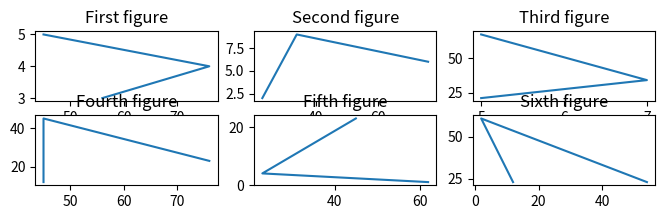
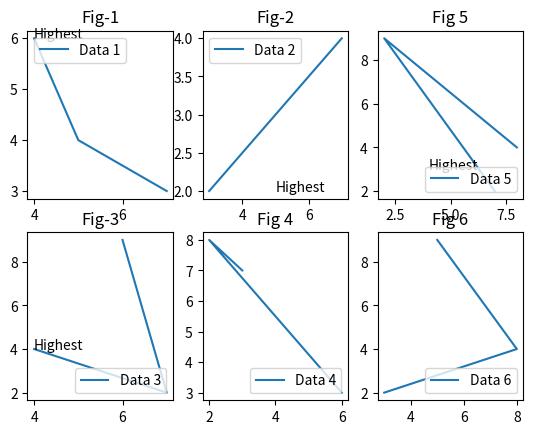

Here is the Python script that generated these plots, in order:
import numpy as np
import pandas as pd
import matplotlib.pyplot as plt

# Question 1
'''Simple Line Plot
Create a line plot for:
x = [1,2,3,4,5]
y = [2,4,6,8,10]
✔ Add:
X label
Y label
Title'''
# x = [1,2,3,4,5]
# y = [2,4,6,8,10]
# plt.plot(x,y)
# plt.xlabel("X-axis")
# plt.ylabel("y-axis")
# plt.title("First graph")
# plt.show()

# Question 2
'''Multiple Lines
Plot 3 lines on same graph:
x = [1,2,3,4]
y1 = [1,4,9,16]
y2 = [1,2,3,4]
y3 = [2,3,5,7]
✔ Add:
Labels for each line
# Legend'''
# x = [1,2,3,4]
# y1 = [1,4,9,16]
# y2 = [1,2,3,4]
# y3 = [2,3,5,7]
# plt.plot(x,y1,label="data1")
# plt.plot(x,y2,label="data2")
# plt.plot(x,y3,label="data3")
# plt.xlabel("x-axis")
# plt.ylabel("y-axis")
# plt.title("Second graph")
# plt.legend()
# plt.show()

# Question 3
'''Marker + Style
Plot a line with:
markers
dashed line
custom color'''
# x = [1,2,3,4]
# y1 = [1,4,9,16]
# y2 = [1,2,3,4]
# y3 = [2,3,5,7]
# plt.plot(x,y1, marker="^",linestyle="--",color="pink")
# plt.show()

# Question 4
'''Scatter Plot
Generate random data using NumPy and create scatter plot
✔ Add:
color
size variation'''
# a = np.random.randint(1, 50, 50)
# b = np.random.randint(1, 50, 50)
# plt.scatter(a, b, c='blue',s=50)
# plt.xlabel("X-axis")
# plt.ylabel("Y-axis")
# plt.title("Scatter Plot")
# plt.show()

# Question 5
'''Create histogram of 1000 random numbers
✔ Customize:
bins
color
transparency'''
# random_no=np.random.randint(1,2000,(1000))
# plt.hist(random_no,bins=30,color="brown",alpha=0.5) #aplha use for transparency of the graph
# plt.show()
# print(random_no)

# Question 6
'''Create a bar chart:
students = ['A','B','C','D']
marks = [75, 85, 60, 90]
✔ Add:
title
labels'''
# students = ['A','B','C','D']
# marks = [75, 85, 60, 90]
# plt.bar(students,marks)
# plt.xlabel("Students")
# plt.ylabel("Marks")
# plt.title("Bar chart")
# plt.show()

# Question 7
'''Subplots
Create 2 plots side by side:
Left → line plot
Right → histogram'''
# a=[2,2,3]
# b=[3,3,5]
# fig,(ax1,ax2)=plt.subplots(1,2)
# ax1.plot(a,b)
# ax1.set_title("Line plot")
# ax2.hist(a)
# ax2.set_title("Hitogram")
# plt.show()

# Question 8
'''Plot a sine wave and:
✔ Mark maximum point using annotation'''
# a=np.linspace(2,4*np.pi,100)
# b=np.sin(a)
# plt.plot(a,b)
# idx=np.argmax(b)
# x_max=a[idx]
# y_max=b[idx]
# plt.annotate("|",(x_max,y_max))
# plt.show()

# Question 9
'''Create a plot and:
✔ Set custom x-ticks like: 0, 10, 20, 30
✔ Change labels (like "zero", "ten", etc.)'''
# x=[0,10,20,30]
# y = [10, 20, 30, 40] 
# plt.plot(x,y)
# plt.xticks([0,10,20,30])
# plt.xticks([0,10,20,30],["Zero","Ten","Twenty","Thirty"])
# plt.xlabel("X-axis")
# plt.ylabel("y-axis")
# plt.title("Custom Ticking")
# plt.show()

# Question 10
'''Dual Axis (twinx)
Plot:
Left axis → sine wave
Right axis → linear data'''
# x = [1, 2, 3, 4]
# y = [10, 20, 30, 40]
# b = np.sin(x)
# fig, ax1 = plt.subplots()
# ax1.plot(x, b, color='blue', label="Sine Wave")
# ax1.set_xlabel("X-axis")
# ax1.set_ylabel("Sine Wave", color='blue')
# ax2 = ax1.twinx()
# ax2.plot(x, y, color='red', label="Linear Data")
# ax2.set_ylabel("Linear Data", color='red')
# plt.title("Dual Axis Example")
# plt.show()

# Question 11
'''Create scatter plot:
✔ x, y random
✔ color based on third variable
# ✔ Add colorbar'''
# x=np.random.rand(50)
# y=np.random.rand(50)
# c=np.random.rand(50)
# plt.scatter(x,y,c=c)
# plt.scatter(x, y, c=c, cmap='viridis')
# plt.colorbar()
# plt.show()

# Question 12
'''Create plot where:
✔ y-axis is logarithmic'''
# x = [1,2,3,4,5]
# y = [10, 100, 1000, 10000, 100000]
# plt.plot(x,y)
# plt.yscale("log")
# plt.ylabel("Log scale")
# plt.show()

# Question 13
'''Create dataset:
students = ['A','B','C','D','E']
marks = [70, 85, 90, 60, 75]
study_hours = [2,4,5,1,3]
✔ Tasks:
Bar chart for marks
Scatter plot: study_hours vs marks
Add labels + title
Highlight highest scorer'''
# students = ['A','B','C','D','E']
# marks = [70, 85, 90, 60, 75]
# study_hours = [2,4,5,1,3]
# plt.bar(students,marks)
# plt.scatter(study_hours,marks,color="red",marker="*")
# plt.xlabel("x-axis")
# plt.ylabel("y-axis")
# plt.title("Mini project")
# idx=np.argmax(marks)
# plt.scatter(study_hours[idx], marks[idx], color='red', s=100)
# plt.show()

# Question 14
'''Create:
figure with yellow background
2 subplots
figure title
different axes titles'''
# fig=plt.figure(facecolor="yellow")
# plt.subplot(1,2,1)  # here 1 for rows, 2 for column, 1 for position (leftmost)
# plt.title("Left plot")
# plt.plot([1,3,4],[6,7,5])

# plt.subplot(1,2,2) # here 1 for rows, 2 for column, 2 for position (rightmost)
# plt.title("Right plot")
# plt.plot([7,8,9],[9,10,11])

# plt.suptitle("axes")
# plt.show()

# Question 15
'''Understand Figure vs Axes
Create:
one Figure
one Axes
Requirements:
figure background color
figure title
axes title
custom figure size'''
# fig=plt.figure(figsize=(2,4),
#                   layout="constrained",
#                   facecolor="yellow")
# fig.suptitle("Sachin",fontsize=20)
# ax=fig.add_subplot()
# ax.set_title("Figure")
# plt.plot([2,3,4],[5,6,7])
# plt.show()

# Question 16
'''Create:
2 rows x 2 columns
Requirements:
each subplot must have different title
different background colors
different line plots'''
# plt.subplot(2,2,1,facecolor="pink")
# plt.title("Fig-1")
# plt.plot([3,4,5],[6,7,8])

# plt.subplot(2,2,2,facecolor="yellow" )
# plt.title("Fig-2")
# plt.plot([10,12,14],[6,7,8])

# plt.subplot(2,2,3,facecolor="brown" )
# plt.title("Fig-3")
# plt.plot([6,7,9],[9,7,3])

# plt.subplot(2,2,4,facecolor="gold" )
# plt.title("Fig-4")
# plt.plot([11,13,15],[9,7,3])

# plt.show()

# Question 17
'''Create a figure with:
4 subplots
Add:
figure-wide x-label
figure-wide y-label
figure-wide title'''
# fig=plt.figure(figsize=(8,6))
# plt.subplot(2,2,1)
# plt.plot([1,2,3],[4,5,6])
# plt.title("Fig-1")

# plt.subplot(2,2,2)
# plt.plot([7,4,6],[8,4,3])
# plt.title("Fig-2")

# plt.subplot(2,2,3)
# plt.plot([4,2,6],[9,8,5])
# plt.title("Fig-3")

# plt.subplot(2,2,4)
# plt.plot([4,2,3],[8,1,3])
# plt.title("Fig-4")

# fig.text(0.5, 0.04, "X-axis", ha='center')
# fig.text(0.04, 0.5, "Y-axis", va='center', rotation='vertical')
# plt.tight_layout()
# plt.show()

# Question 18
'''Create:
4 crowded subplots
long titles
long labels
First:
❌ without constrained layout
Then:
✅ with constrained layout'''
# plt.figure(figsize=(8,6))
# plt.xlabel("This is a very long x-axis label")
# plt.ylabel("This is a very long y-axis label")
# plt.title("This is a very long subplot title example-1")

# plt.subplot(2,2,1)
# plt.plot([4,5,6],[7,8,9])
# plt.xlabel("This is a very long x-axis label")
# plt.ylabel("This is a very long y-axis label")
# plt.title("This is a very long subplot title example-2")

# plt.subplot(2,2,2)
# plt.plot([8,6,9],[3,7,4])
# plt.xlabel("This is a very long x-axis label")
# plt.ylabel("This is a very long y-axis label")
# plt.title("This is a very long subplot title example-3")

# plt.subplot(2,2,3)
# plt.plot([8,3,7],[9,3,5])
# plt.xlabel("This is a very long x-axis label")
# plt.ylabel("This is a very long y-axis label")
# plt.title("This is a very long subplot title example-4")

# plt.subplot(2,2,4)
# plt.plot([7,3,2],[8,1,2])
# plt.show()

# plt.figure(figsize=(8,6),constrained_layout=True)
# plt.subplot(2,2,1)
# plt.plot([4,5,6],[7,8,9])
# plt.xlabel("This is a very long x-axis label")
# plt.ylabel("This is a very long y-axis label")
# plt.title("This is a very long subplot title example-4")

# plt.subplot(2,2,2)
# plt.plot([8,6,9],[3,7,4])
# plt.xlabel("This is a very long x-axis label")
# plt.ylabel("This is a very long y-axis label")
# plt.title("This is a very long subplot title example-4")

# plt.subplot(2,2,3)
# plt.plot([8,3,7],[9,3,5])
# plt.xlabel("This is a very long x-axis label")
# plt.ylabel("This is a very long y-axis label")
# plt.title("This is a very long subplot title example-4")

# plt.subplot(2,2,4)
# plt.plot([7,3,2],[8,1,2])
# plt.xlabel("This is a very long x-axis label")
# plt.ylabel("This is a very long y-axis label")
# plt.title("This is a very long subplot title example-4")

# plt.show()

# Question 19
'''Create same figure using:
constrained
tight
compressed
Analyze:
spacing
alignment
readability'''
# plt.figure(figsize=(8,6),layout="tight")
# plt.subplot(2,2,1)
# plt.plot([4,5,6],[7,8,9])
# plt.xlabel("This is a very long x-axis label")
# plt.ylabel("This is a very long y-axis label")
# plt.title("This is a very long subplot title example-1")


# plt.subplot(2,2,2)
# plt.plot([8,6,9],[3,7,4])
# plt.xlabel("This is a very long x-axis label")
# plt.ylabel("This is a very long y-axis label")
# plt.title("This is a very long subplot title example-2")

# plt.subplot(2,2,3)
# plt.plot([8,3,7],[9,3,5])
# plt.xlabel("This is a very long x-axis label")
# plt.ylabel("This is a very long y-axis label")
# plt.title("This is a very long subplot title example-3")

# plt.subplot(2,2,4)
# plt.plot([7,3,2],[8,1,2])
# plt.xlabel("This is a very long x-axis label")
# plt.ylabel("This is a very long y-axis label")
# plt.title("This is a very long subplot title example-4")

# plt.show()


# plt.figure(figsize=(8,6),layout="compressed")
# plt.subplot(2,2,1)
# plt.plot([4,5,6],[7,8,9])
# plt.xlabel("This is a very long x-axis label")
# plt.ylabel("This is a very long y-axis label")
# plt.title("This is a very long subplot title example-1")


# plt.subplot(2,2,2)
# plt.plot([8,6,9],[3,7,4])
# plt.xlabel("This is a very long x-axis label")
# plt.ylabel("This is a very long y-axis label")
# plt.title("This is a very long subplot title example-2")

# plt.subplot(2,2,3)
# plt.plot([8,3,7],[9,3,5])
# plt.xlabel("This is a very long x-axis label")
# plt.ylabel("This is a very long y-axis label")
# plt.title("This is a very long subplot title example-3")

# plt.subplot(2,2,4)
# plt.plot([7,3,2],[8,1,2])
# plt.xlabel("This is a very long x-axis label")
# plt.ylabel("This is a very long y-axis label")
# plt.title("This is a very long subplot title example-4")

# plt.show()

# plt.figure(figsize=(8,6),layout="constrained")
# plt.subplot(2,2,1)
# plt.plot([4,5,6],[7,8,9])
# plt.xlabel("This is a very long x-axis label")
# plt.ylabel("This is a very long y-axis label")
# plt.title("This is a very long subplot title example-1")


# plt.subplot(2,2,2)
# plt.plot([8,6,9],[3,7,4])
# plt.xlabel("This is a very long x-axis label")
# plt.ylabel("This is a very long y-axis label")
# plt.title("This is a very long subplot title example-2")

# plt.subplot(2,2,3)
# plt.plot([8,3,7],[9,3,5])
# plt.xlabel("This is a very long x-axis label")
# plt.ylabel("This is a very long y-axis label")
# plt.title("This is a very long subplot title example-3")

# plt.subplot(2,2,4)
# plt.plot([7,3,2],[8,1,2])
# plt.xlabel("This is a very long x-axis label")
# plt.ylabel("This is a very long y-axis label")
# plt.title("This is a very long subplot title example-4")

# plt.show()

# Question 20
'''Save same figure with:
dpi=50
dpi=100
dpi=300
Compare:
quality
sharpness
file size'''
# plt.figure(figsize=(8,6))
# plt.subplot(2,2,1)
# plt.plot([4,5,6],[7,8,9])
# plt.xlabel("This is a very long x-axis label")
# plt.ylabel("This is a very long y-axis label")
# plt.title("This is a very long subplot title example-1")


# plt.subplot(2,2,2)
# plt.plot([8,6,9],[3,7,4])
# plt.xlabel("This is a very long x-axis label")
# plt.ylabel("This is a very long y-axis label")
# plt.title("This is a very long subplot title example-2")

# plt.subplot(2,2,3)
# plt.plot([8,3,7],[9,3,5])
# plt.xlabel("This is a very long x-axis label")
# plt.ylabel("This is a very long y-axis label")
# plt.title("This is a very long subplot title example-3")

# plt.subplot(2,2,4)
# plt.plot([7,3,2],[8,1,2])
# plt.xlabel("This is a very long x-axis label")
# plt.ylabel("This is a very long y-axis label")
# plt.title("This is a very long subplot title example-4")
# plt.savefig("figdpi-50.png",dpi=50)

# plt.show()


# plt.figure(figsize=(8,6))
# plt.subplot(2,2,1)
# plt.plot([4,5,6],[7,8,9])
# plt.xlabel("This is a very long x-axis label")
# plt.ylabel("This is a very long y-axis label")
# plt.title("This is a very long subplot title example-1")


# plt.subplot(2,2,2)
# plt.plot([8,6,9],[3,7,4])
# plt.xlabel("This is a very long x-axis label")
# plt.ylabel("This is a very long y-axis label")
# plt.title("This is a very long subplot title example-2")

# plt.subplot(2,2,3)
# plt.plot([8,3,7],[9,3,5])
# plt.xlabel("This is a very long x-axis label")
# plt.ylabel("This is a very long y-axis label")
# plt.title("This is a very long subplot title example-3")

# plt.subplot(2,2,4)
# plt.plot([7,3,2],[8,1,2])
# plt.xlabel("This is a very long x-axis label")
# plt.ylabel("This is a very long y-axis label")
# plt.title("This is a very long subplot title example-4")
# plt.savefig("figdpi-100.png",dpi=100)

# plt.show()

# plt.figure(figsize=(8,6))
# plt.subplot(2,2,1)
# plt.plot([4,5,6],[7,8,9])
# plt.xlabel("This is a very long x-axis label")
# plt.ylabel("This is a very long y-axis label")
# plt.title("This is a very long subplot title example-1")


# plt.subplot(2,2,2)
# plt.plot([8,6,9],[3,7,4])
# plt.xlabel("This is a very long x-axis label")
# plt.ylabel("This is a very long y-axis label")
# plt.title("This is a very long subplot title example-2")

# plt.subplot(2,2,3)
# plt.plot([8,3,7],[9,3,5])
# plt.xlabel("This is a very long x-axis label")
# plt.ylabel("This is a very long y-axis label")
# plt.title("This is a very long subplot title example-3")

# plt.subplot(2,2,4)
# plt.plot([7,3,2],[8,1,2])
# plt.xlabel("This is a very long x-axis label")
# plt.ylabel("This is a very long y-axis label")
# plt.title("This is a very long subplot title example-4")
# plt.savefig("figdpi-300.png",dpi=300)

# plt.show()

# Question 21
'''Create:
dashboard-style figure
Requirements:
1 large plot on top
2 small plots below
figure title
custom colors
Hint:use:subplot_mosaic()'''
# fig,ax=plt.subplot_mosaic(
#     [
#         ["top","top"],
#         ["left","right"]
#     ],
#     figsize=(8,6)
# )
# ax["top"].plot([3,4,7,2],[2,6,8,6],color="blue")
# ax["top"].set_title("Top plot")
# ax["top"].set_facecolor("yellow")

# ax["left"].plot([9,7,4,3],[4,8,9,3],color="red")
# ax["left"].set_title("left plot")
# ax["left"].set_facecolor("green")

# ax["right"].plot([2,5,7,8],[9,6,3,5],color="brown")
# ax["right"].set_title("right plot")
# ax["right"].set_facecolor("purple")
# plt.suptitle("Dashboard style figure",fontsize=20)
# plt.tight_layout()
# plt.show()

# Question 22
'''Create:
one main figure
left subfigure
right subfigure
Requirements:
left subfigure → 2 vertical plots
right subfigure → 2 horizontal plots
different subfigure colors'''
# fig = plt.figure(layout='constrained', facecolor='lightskyblue')

# figL,figR=fig.subfigures(1,2)
# axL=figL.subplots(2,1)
# axL[0].plot([6,7,2],[8,9,2])
# axL[0].set_title("Left plot")
# axL[1].plot([6,7,2],[8,9,2])
# axL[1].set_title("Left plot")
# figL.set_facecolor("green")

# axR=figR.subplots(1,2)
# axR[0].plot([4,7,9],[2,7,5])
# axR[0].set_title("Right plot")
# axR[1].plot([4,7,9],[2,7,5])
# axR[1].set_title("Right plot")
# figR.set_facecolor("pink")
# plt.show()

# Question 23
'''Create figure and save:
PNG
PDF
SVG
Compare:
zoom quality
file size
sharpness'''
# fig = plt.figure(layout='constrained', facecolor='lightskyblue')

# figL,figR=fig.subfigures(1,2)
# axL=figL.subplots(2,1)
# axL[0].plot([6,7,2],[8,9,2])
# axL[0].set_title("Left plot")
# axL[1].plot([6,7,2],[8,9,2])
# axL[1].set_title("Left plot")
# figL.set_facecolor("green")

# axR=figR.subplots(1,2)
# axR[0].plot([4,7,9],[2,7,5])
# axR[0].set_title("Right plot")
# axR[1].plot([4,7,9],[2,7,5])
# axR[1].set_title("Right plot")
# figR.set_facecolor("pink")
# plt.savefig("Myfig.png")
# plt.savefig("Myfig.pdf")
# plt.savefig("Myfig.svg")
# plt.show()

# Question 24
'''Save same figure:
normal
bbox_inches='tight'''
# fig = plt.figure(layout='constrained', facecolor='lightskyblue')

# figL,figR=fig.subfigures(1,2)
# axL=figL.subplots(2,1)
# axL[0].plot([6,7,2],[8,9,2])
# axL[0].set_title("Left plot")
# axL[1].plot([6,7,2],[8,9,2])
# axL[1].set_title("Left plot")
# figL.set_facecolor("green")

# axR=figR.subplots(1,2)
# axR[0].plot([4,7,9],[2,7,5])
# axR[0].set_title("Right plot")
# axR[1].plot([4,7,9],[2,7,5])
# axR[1].set_title("Right plot")
# figR.set_facecolor("pink")
# plt.savefig("normal.png")
# plt.savefig("right.png",bbox_inches="tight")
# plt.show()

# Question 25
'''Create ONE figure containing:
line plot
histogram
scatter plot
bar chart'''
# plt.figure(figsize=(8,6))
# plt.subplot(2,2,1)
# data=[3,4,7,8,9]
# plt.plot(data)
# plt.title("Line plot")

# plt.subplot(2,2,2)
# data1=[8,9,4,7,3]
# plt.hist(data1)
# plt.title("Histogram plot")

# plt.subplot(2,2,3)
# x=[9,7,4,8,9]
# y=data1
# plt.scatter(x,y)
# plt.title("Scatter plot")

# plt.subplot(2,2,4)
# x=[7,8,5,3,9]
# y=data
# plt.bar(x,y)
# plt.title("Bar plot")

# plt.tight_layout()
# plt.show()

# Question 26
'''Recreate a Real Dashboard
Search inspiration from:
finance dashboards
ML dashboards
analytics reports
Try recreating layout using:
subplot_mosaic
subfigures
custom figsize
constrained layout'''
# fig,ax=plt.subplot_mosaic(
#     [
#     ["top", "top"],
#     ["left", "right"],
#     ["bottom", "bottom"]
# ],
#     figsize=(8,6),
#     layout="constrained"
# )
# ax["top"].plot([5,7,8,9,6])
# ax["top"].set_title("Line plot")

# x=[7,8,6,5]
# y=[7,9,2,4]
# ax["left"].scatter(x,y)
# ax["left"].set_title("scatter plot")

# a=[7,9,2,7,5]
# ax["right"].hist(a)
# ax["right"].set_title("Histogram Plot")

# s=[8,9,5,3,2]
# k=[6,4,3,9,0]
# ax["bottom"].bar(s,k)
# ax["bottom"].set_title("Bar plot")

# plt.tight_layout()
# plt.show()

# Question 27
'''Create SAME graph using:
pyplot interface
explicit axes interface
Then compare:
readability
flexibility
scalability'''

# Using pyplot interface
# plt.figure(figsize=(8,2))
# plt.subplot(1,2,1)
# plt.plot([5,7,8],[3,2,1])
# plt.title("Pyplot interface 1")
# plt.subplot(1,2,2)
# plt.plot([3,2,7],[2,9,6])
# plt.title("Pyplot interface 2")

# # Using explicit  interface
# fig,ax=plt.subplots(1,2)
# ax[0].plot([5,7,8],[3,2,1])
# ax[0].set_title("Explicit interface 1")
# ax[1].plot([3,2,7],[2,9,6])
# ax[1].set_title("Explicit interface 2")
# plt.show()

# Question 28
'''Create:
2 subplots using pyplot
modify first subplot after creating second subplot
Do:
using subplot() recall
using explicit axes
Observe difference.'''
# plt.figure(figsize=(8,2))
# plt.subplot(1,2,1)
# plt.plot([4,9,3],[5,3,2])
# plt.title("Figure 1")

# plt.subplot(1,2,2)
# plt.plot([8,3,1],[9,5,4])
# plt.title("Figure 2")

# plt.subplot(1,2,1)
# plt.title("Modified")

# fig,ax=plt.subplots(1,2)
# ax[0].plot([4,9,3],[5,3,2])
# ax[1].plot([8,3,1],[9,5,4])

# ax[0].set_title("Modified")
# plt.show()

# Question 29
'''Use:
plt.gca()
plt.gcf()
Print:
current axes
current figure
after different plotting operations.
Goal
Understand pyplot state machine deeply.'''
# plt.figure(figsize=(8,9))
# plt.subplot(1,2,1)
# plt.plot([56,45,34],[34,56,78])
# plt.title("Get currect figure/ Get current axis -1")
# print(plt.gca())
# print(plt.gcf())
# plt.subplot(1,2,2)
# plt.plot([67,87,54],[78,98,88])
# plt.title("Get currect figure/ Get current axis -2")
# print(plt.gca())
# print(plt.gcf())
# plt.show()

# Question 30
'''Create:
4 subplots using pyplot only
Then:
accidentally modify wrong subplot
debug issue
Goal
Experience pyplot confusion practically.'''
# plt.figure(figsize=(8,2))
# plt.subplot(2,2,1)
# plt.plot([56,76,45],[3,4,5])
# plt.title("First figure")

# plt.subplot(2,2,2)
# plt.plot([76,34,23],[6,9,2])
# plt.title("Second figure")

# plt.subplot(2,2,3)
# plt.plot([5,7,5],[67,34,21])
# plt.title("Third figure")

# plt.subplot(2,2,4)
# plt.plot([76,45,45],[23,45,12])
# plt.title("Fourth figure")

# # Modify
# plt.subplot(2,2,1)
# plt.title("Modified")

# plt.show()

# Question 31
'''Create dashboard:
4 subplots
legends
titles
annotations
ONLY using explicit axes style.
Goal
Build professional plotting habit.'''
# fig,ax=plt.subplots(2,2)
# ax[0,0].plot([4,5,7],[6,4,3],label="Data 1")
# ax[0,0].legend(loc="upper left")
# ax[0,0].annotate("Highest",(4,6))
# ax[0,0].set_title("Fig-1")

# ax[0,1].plot([7,5,3],[4,3,2],label="Data 2")
# ax[0,1].legend(loc="upper left")
# ax[0,1].annotate("Highest",(5,2))
# ax[0,1].set_title("Fig-2")

# ax[1,0].plot([6,7,4],[9,2,4],label="Data 3")
# ax[1,0].legend(loc="lower right")
# ax[1,0].annotate("Highest",(4,4))
# ax[1,0].set_title("Fig-3")

# ax[1,1].plot([3,2,6],[7,8,3],label="Data 4")
# ax[1,1].legend(loc="lower right")
# ax[1,1].annotate("Highest",(6,8))
# ax[1,1].set_title("Fig 4")
# plt.show()

# Question 32
'''Create helper function:
def my_plot(ax, x, y):
Pass different axes into function.'''
# def my_plot(ax, x, y):
#     ax.plot(x,y)
# x=[4,5,7,8]
# y=[4,3,2,6]
# a=[67,54,33,23]
# b=[34,23,64,23]
# fig,ax=plt.subplots(2,2)
# my_plot(ax[0,0],x,y)
# my_plot(ax[0,1],a,b)
# plt.show()

# Question 33
'''Create custom class:
class MyData:
Store:
x
y
Implement:
plot()
with optional:
ax=None
Goal
Understand how pandas/seaborn style APIs work internally.'''
# class MyData:
#     def __init__(self,x,y):
#         self.x=x
#         self.y=y
#         plt.plot([3,4,5,3],[2,6,4,2])
#         plt.show()

# Question 34
'''Build mini analytics dashboard:
multiple axes
pass axes into helper functions
save figure
ONLY explicit interface allowed.
Goal
Simulate real project architecture.'''
# def my_plot(ax,x,y):
#     ax.plot(x,y,label="data")
# x=[6,4,3,2]
# y=[5,9,2,1]
# fig,ax=plt.subplots(2,2,figsize=(8,2))
# my_plot(ax[0,0],x,y)
# ax[0,0].set_title("First figure")
# ax[0,0].legend(loc="upper left")
# ax[0,0].annotate("Highest",(5,2))

# my_plot(ax[0,1],x,y)
# ax[0,1].set_title("Second figure")
# ax[0,1].legend(loc="upper right")
# ax[0,1].annotate("Highest",(4,3))

# my_plot(ax[1,0],x,y)
# ax[1,0].set_title("Third figure")
# ax[1,0].legend(loc="lower left")
# ax[1,0].annotate("Highest",(2,5))

# my_plot(ax[1,1],x,y)
# ax[1,1].set_title("Fourth figure")
# ax[1,1].legend(loc="lower right")
# ax[1,1].annotate("Highest",(3,3))
# plt.savefig("Mini_dataplot.png")
# plt.show()

# Question 35
'''Try creating:
6 subplot dashboard
First with pyplot only.
Then with explicit axes.
Compare:
debugging
readability
control
Goal
Feel WHY explicit interface wins.'''
plt.figure(figsize=(8,2))

plt.subplot(2,3,1)
plt.plot([56,76,45],[3,4,5])
plt.title("First figure")

plt.subplot(2,3,2)
plt.plot([76,34,23],[6,9,2])
plt.title("Second figure")

plt.subplot(2,3,3)
plt.plot([5,7,5],[67,34,21])
plt.title("Third figure")

plt.subplot(2,3,4)
plt.plot([76,45,45],[23,45,12])
plt.title("Fourth figure")

plt.subplot(2,3,5)
plt.plot([45,23,62],[23,4,1])
plt.title("Fifth figure")

plt.subplot(2,3,6)
plt.plot([54,2,12],[23,61,23])
plt.title("Sixth figure")
plt.show()

# Explicit function

fig,ax=plt.subplots(2,3)
ax[0,0].plot([4,5,7],[6,4,3],label="Data 1")
ax[0,0].legend(loc="upper left")
ax[0,0].annotate("Highest",(4,6))
ax[0,0].set_title("Fig-1")

ax[0,1].plot([7,5,3],[4,3,2],label="Data 2")
ax[0,1].legend(loc="upper left")
ax[0,1].annotate("Highest",(5,2))
ax[0,1].set_title("Fig-2")

ax[1,0].plot([6,7,4],[9,2,4],label="Data 3")
ax[1,0].legend(loc="lower right")
ax[1,0].annotate("Highest",(4,4))
ax[1,0].set_title("Fig-3")

ax[1,1].plot([3,2,6],[7,8,3],label="Data 4")
ax[1,1].legend(loc="lower right")
ax[1,1].annotate("Highest",(7,4))
ax[1,1].set_title("Fig 4")

ax[0,2].plot([7,2,8],[2,9,4],label="Data 5")
ax[0,2].legend(loc="lower right")
ax[0,2].annotate("Highest",(4,3))
ax[0,2].set_title("Fig 5")

ax[1,2].plot([5,8,3],[9,4,2],label="Data 6")
ax[1,2].legend(loc="lower right")
ax[1,2].annotate("Highest",(2,5))
ax[1,2].set_title("Fig 6")
plt.show()
